13-way image classification set "data" from GitHub (Monster-IA-Team/Monster-IA-Backend); label vocabulary: basic, Full Throttle, Juiced Mango Loco, Juiced Monarch, The Doctor, Ultra Blue, Ultra Fiesta Mango, Ultra Gold, Ultra Peachy Keen, Ultra Red, Ultra Rosa, Ultra Violet, Ultra Watermelon.

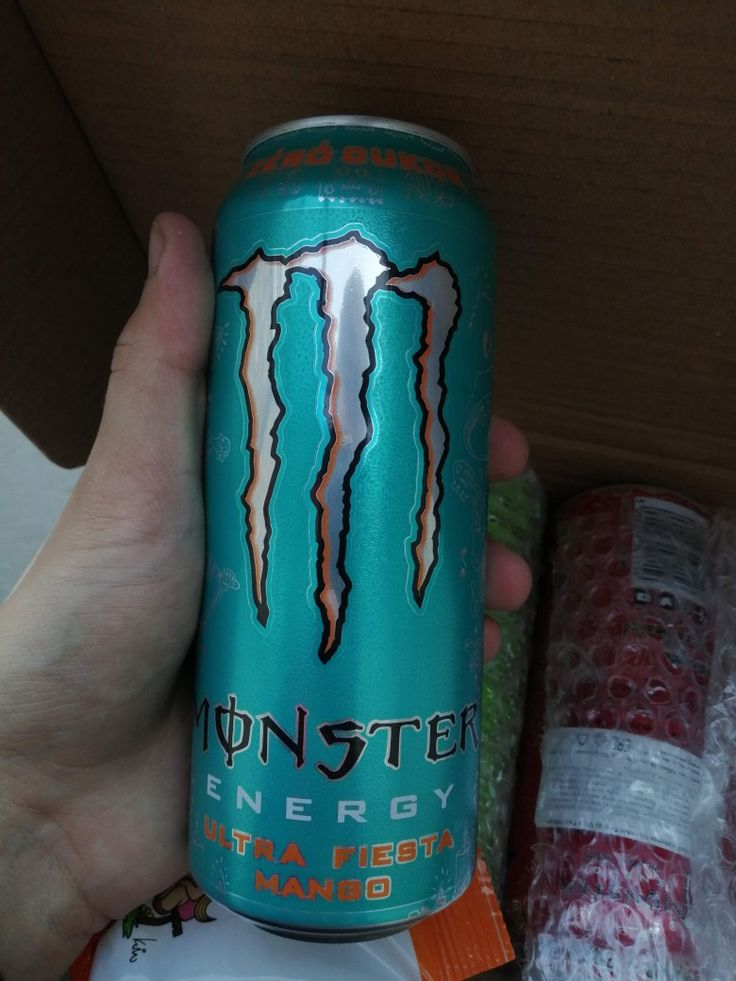
Label: Ultra Fiesta Mango

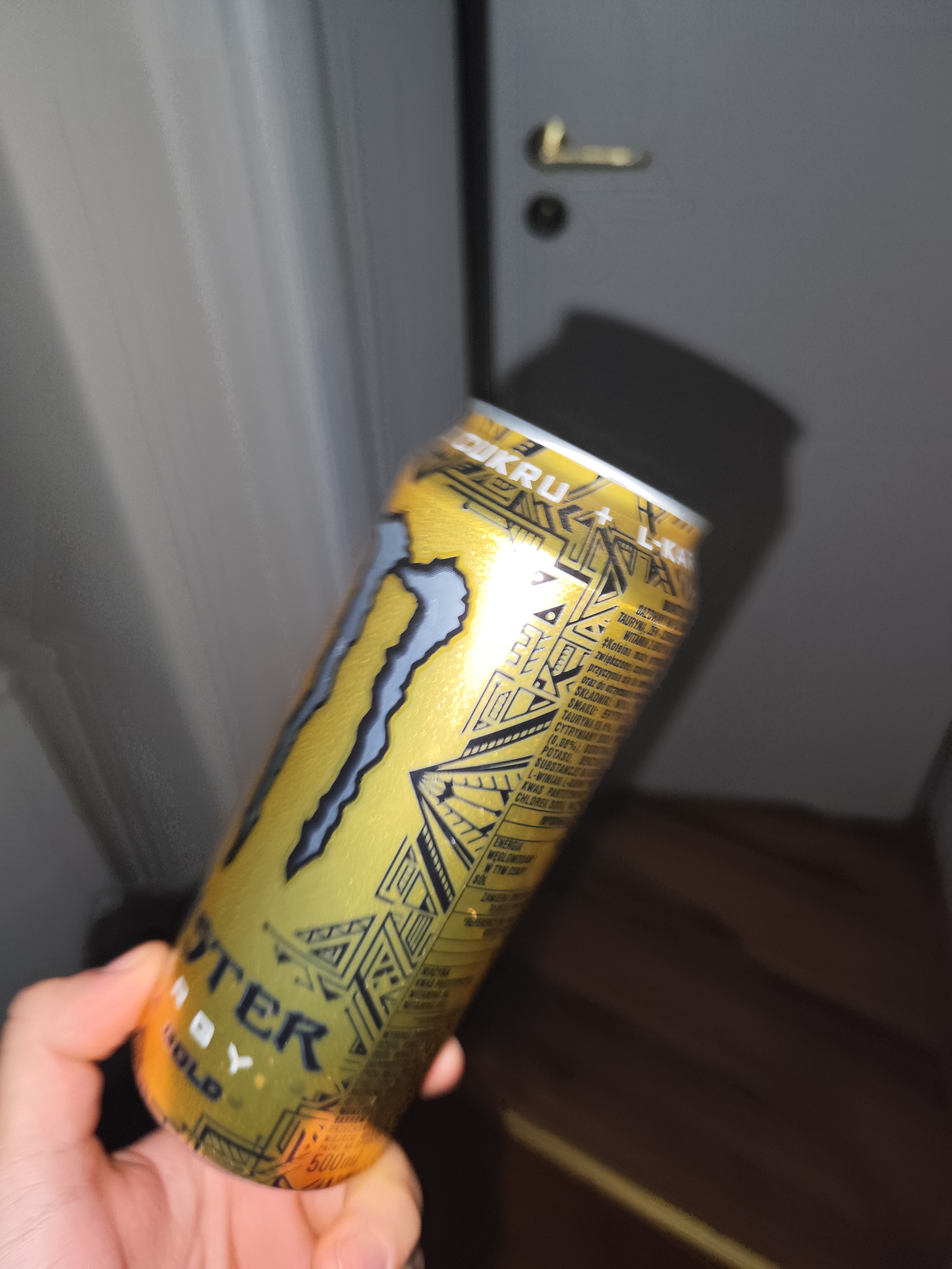
Label: Ultra Gold

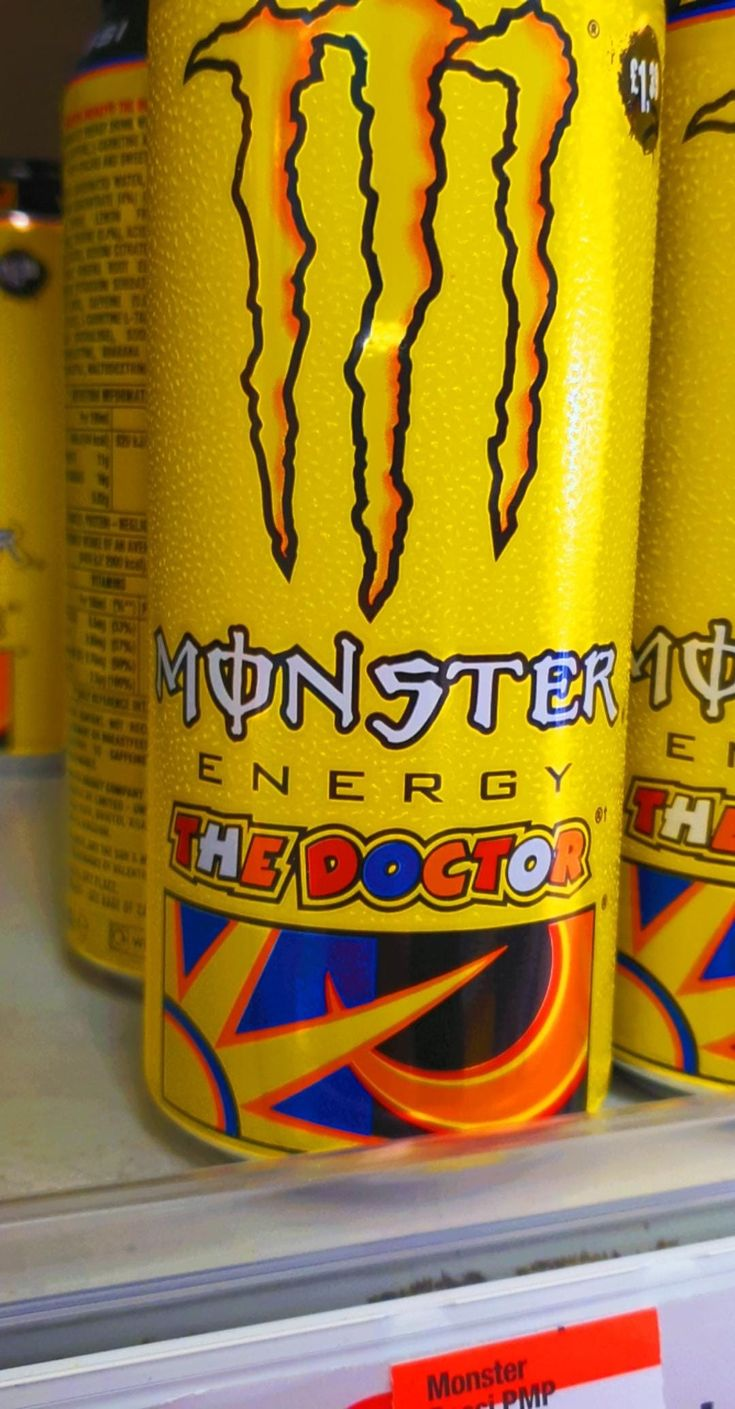
Label: The Doctor

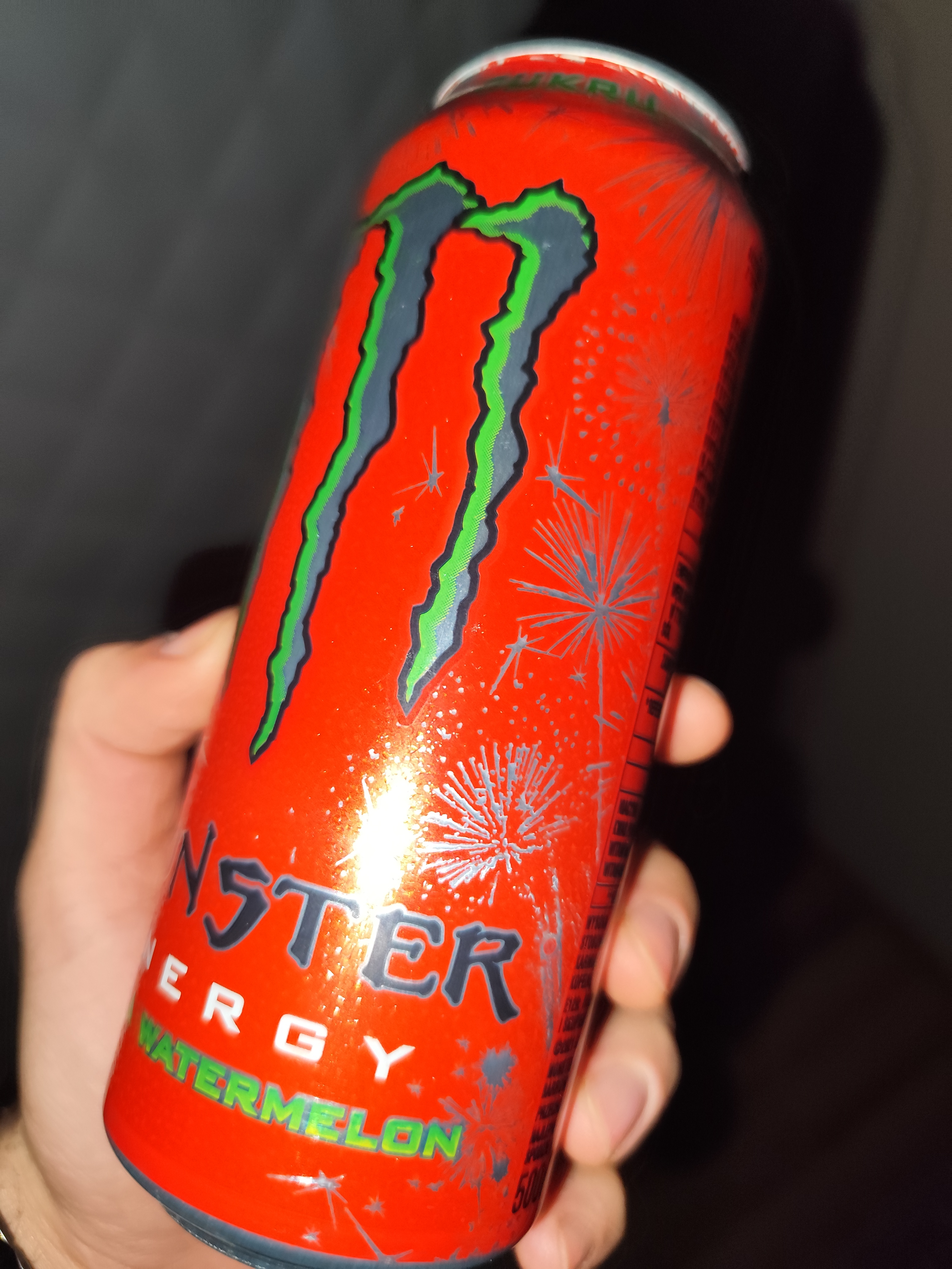
Label: Ultra Watermelon

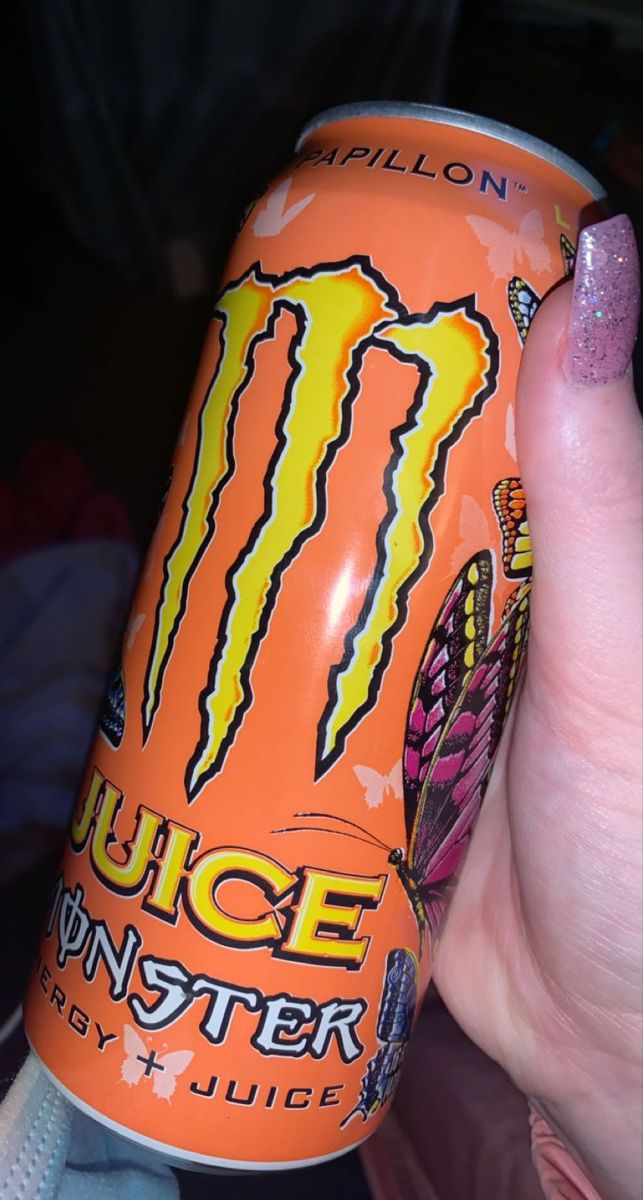
Label: Juiced Monarch

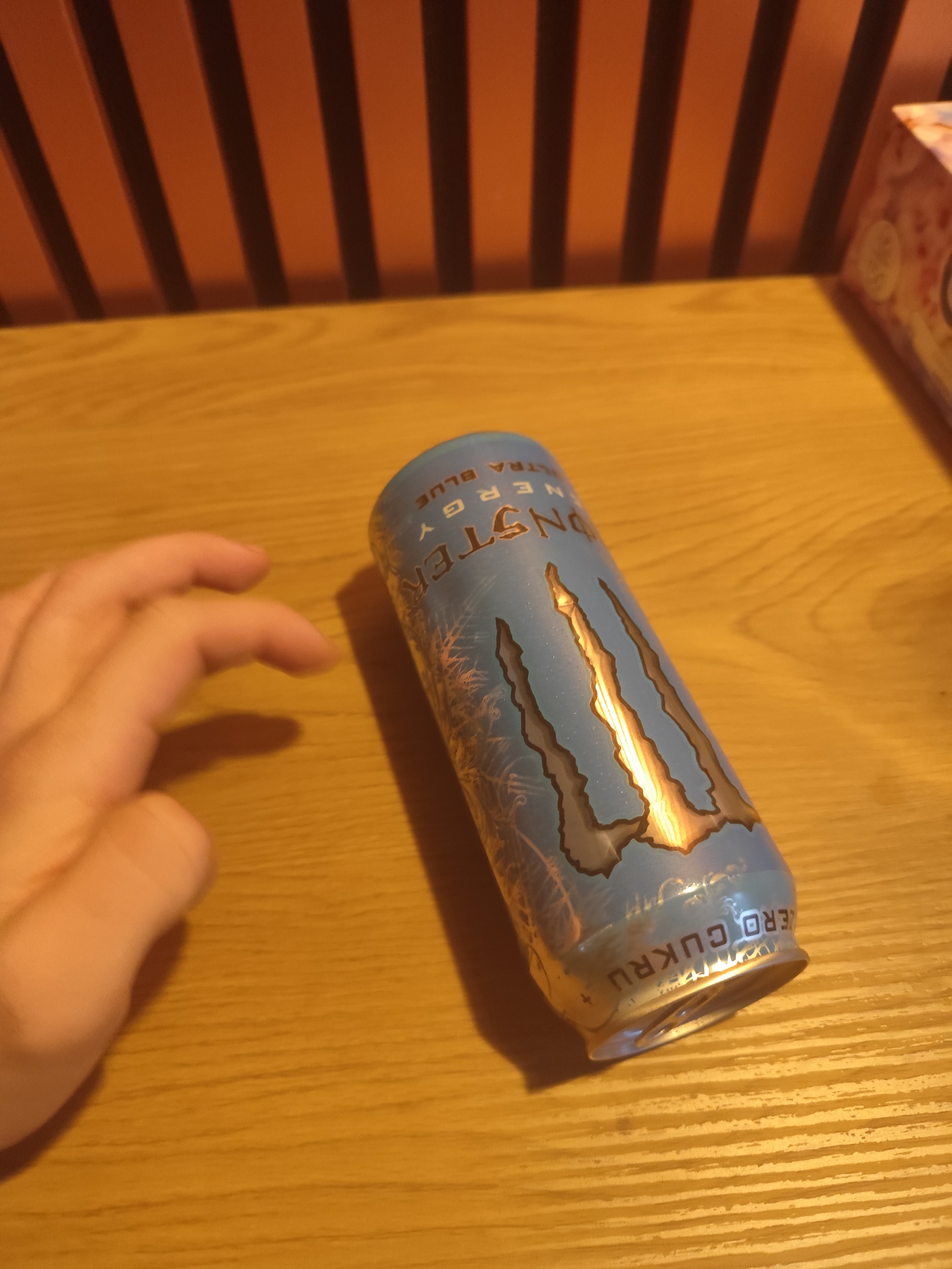
Label: Ultra Blue
